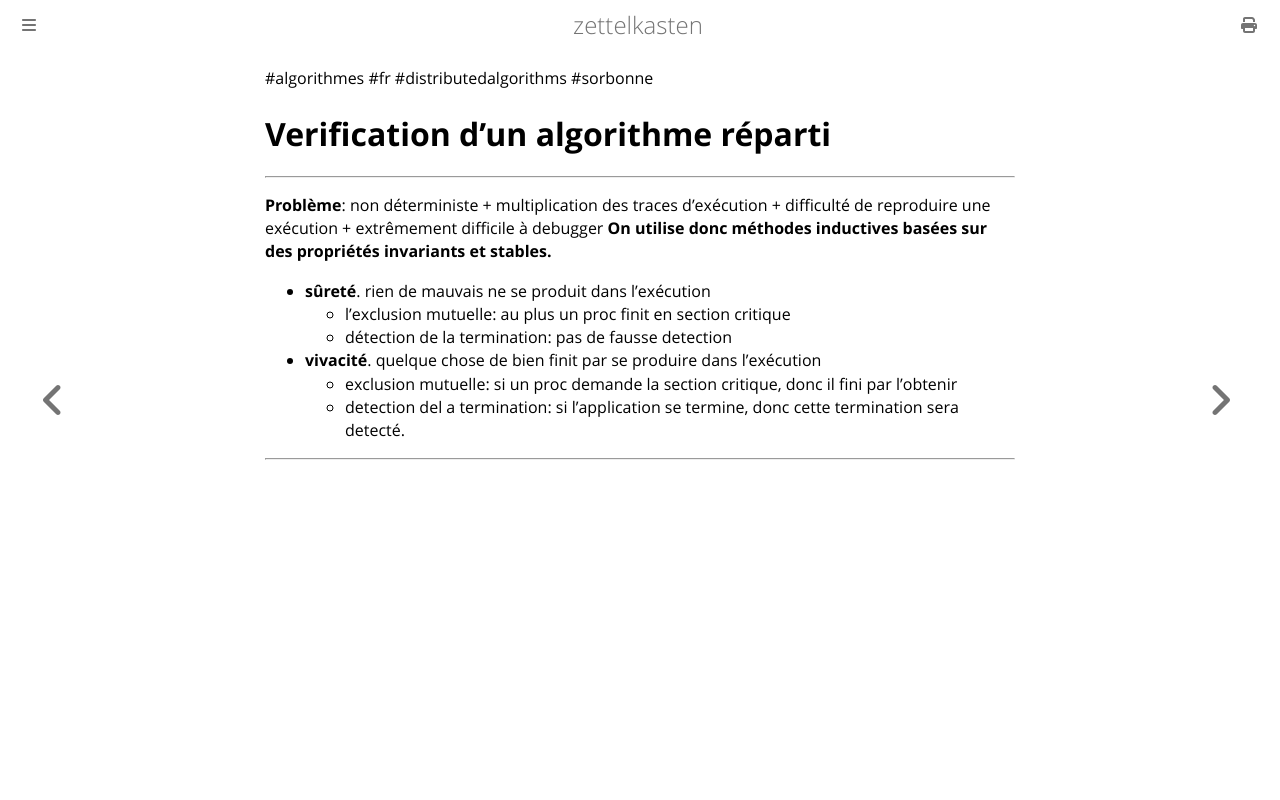

repository: aliasgwynplaine/z · page: 2b6-distributed-algorithms-verification.html · generator: mdbook

#algorithmes #fr #distributedalgorithms #sorbonne
# Verification d'un algorithme réparti
---
**Problème**: non déterministe
	+ multiplication des traces d'exécution
	+ difficulté de reproduire une exécution
	+ extrêmement difficile à debugger
**On utilise donc méthodes inductives basées sur des propriétés invariants et stables.**

+ **sûreté**. rien de mauvais ne se produit dans l'exécution
	+ l'exclusion mutuelle: au plus un proc finit en section critique
	+ détection de la termination: pas de fausse detection
+ **vivacité**. quelque chose de bien finit par se produire dans l'exécution
	+ exclusion mutuelle: si un proc demande la section critique, donc il fini par l'obtenir
	+ detection del a termination: si l'application se termine, donc cette termination sera detecté.



---
